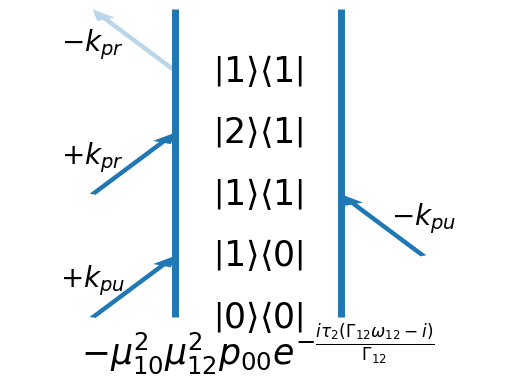

Recreate this plot in Python.
import sympy
from sympy.parsing.sympy_parser import parse_expr


greek_letters = {'a': r'\alpha', 'b': r'\beta',
                 'c': r'\gamma', 'd': r'\delta',
                 'e': r'\epsilon'}
for i in range(10):
    greek_letters[str(i)] = str(i)

import matplotlib.pyplot as plt

def m(s):
    """Puts $ around a string"""
    return r'$' + s + r'$'

def draw_arrows(pos, side, direction, om, last=False):
    ARROW_WIDTH = 0.04
    FONTSIZE = 20
    alpha = 0.3 if last else None
    dx, dy = 0.5, 1
    npos = pos + 1
    if isinstance(om, int):
        txt = m(r'\omega_' + str(om))
    else:
        txt = m(r'k_{' + str(om) + r'}')
    if (side == 1 and direction == 'in') or (side == 0 and direction == 'out'):
        txt = r'$-' + txt[1:]
    else:
        txt = r'$+' + txt[1:]
    if direction == 'in':
        if side == 1:
            dx *= -1
        plt.arrow(side - dx, npos - dy, dx, dy,
            width=ARROW_WIDTH, length_includes_head=True, lw=0)
        plt.text(side - dx, npos - dy / 2., txt, fontsize=FONTSIZE,
            horizontalalignment='center')
    else:
        if side == 1:
            dx *= -1
        plt.arrow(side, npos, -dx, dy, width=ARROW_WIDTH,
            length_includes_head=True,
            lw=0, alpha=alpha)
        plt.text(side - dx, npos + dy / 3., txt, fontsize=FONTSIZE,
            horizontalalignment='center')

def mult_str(l):
    l = map(lambda x: x + '*', l)
    return l

def sub_omega(formula):
    terms = formula.free_symbols
    for t in terms:
        if t.name.startswith('omega_'):
            a, b = t.name[-2], t.name[-1]
            ea = 'epsilon_' + a
            eb = 'epsilon_' + b
            formula = formula.subs(t,
                'omega_%s - I/Gamma_%s' % (a + b, a + b))
    return formula

def eq_mu(formula):
    terms = formula.free_symbols
    for t in terms:
        if t.name.startswith('mu_'):
            a, b = t.name[-2], t.name[-1]
            formula = formula.subs(t, 'mu_' + b + a)
    return formula

def make_sympy(f_str):
    f_str = mult_str(f_str)
    return parse_expr(''.join(f_str)[:-1]).simplify()

def make_field(response):
    return response / sympy.Symbol('hbar')

def generate_nth_order(n, start=(0, 0)):
    sol = []
    def visit(prev, actions, bra, ket):
        if bra - ket - 1 > actions:
            return
        a = actions - 1
        if actions > 0:
            visit(prev[:] + [
                (str(n - actions), '%s%s' % (bra, bra + 1), 'in', 0)], a,
                bra + 1, ket)
            visit(prev[:] + [
                (str(n - actions), '%s%s' % (ket, ket + 1), 'in', 1)], a, bra,
                ket + 1)
            if bra > 0:
                visit(prev[:] + [
                    (str(n - actions), '%s%s' % (bra, bra - 1), 'out', 0)], a,
                    bra - 1, ket)
            if ket > 0:
                visit(prev[:] + [
                    (str(n - actions), '%s%s' % (ket, ket - 1), 'out', 1)], a,
                    bra, ket - 1)
        elif actions == 0:
            if bra - ket == 1:
                sol.append(prev + [('sig', '%s%s' % (bra, bra - 1), 'out', 0)])

    visit([], n, *start)
    return sol

def test():
    om = sympy.Symbol('omega_ab')
    ans = parse_expr('(-epsilon_a+epsilon_b)/hbar-i/Gamma_ab')
    first_order = FeyDiag(start_state=r'a',
        interactions=[('pu', 'ab', 'in', 0), ('pu', 'ab', 'out', 0)])
    f = first_order.formula_notex()
    f = make_sympy(f)
    f = sub_omega(f)

    e = make_field(f)
    det = sympy.integrate(e, ('tau_0', -sympy.oo, sympy.oo))

    sympy.pprint(det)

    assert(ans == sub_omega(om) )
    
#New format, example for a double oscilator:
bra, ket = (0,0),(0,0)
start_state = (bra, ket)
#format is name, delta bra(ket), ket or bar                       
example_interaction = ('pr',(1,1), 0) 
example_diagramm = [start_state,
                    (('pu'),(1,1),0), (('pu'),(1,-1), 0), 
                    (('pr'),(1,1),0), (('pr'),(1,-1),0)]

test_diag = [((0,),(0,)), (('pu'),(0,1),0), (('pu'),(0,1), 1), 
             (('pr'),(0,1),0), (('pr'),(0,-1),0)]

def draw(diag):
    """Draws the diagram"""
    height = len(diag)-1
    plt.vlines(0, 0, height + 1, lw=5)
    plt.vlines(1, 0, height + 1, lw=5)
    plt.xlim(-1, 2)
    plt.ylim(-1, height + 1)
    draw_state(-1, diag[0])
    f = m(sympy.printing.latex(formula_sympy(diag)))
    plt.text(1 / 2., -0.75, f, fontsize=25,
        horizontalalignment='center')    
    plt.axis('off')
    pos = 0
    state = diag[0]   
    for name, delta, side in diag[1:]:
        last = pos == len(diag) - 2
        state=apply_delta(state, delta, side)
        if sum(delta) > 0: 
            direction = 'in'
        else: 
            direction ='out'            
        draw_arrows(pos, side, direction, name, last)
        draw_state(pos, state)                
        pos += 1

def draw_state(pos, state):    
    s1, s2 = str(state[0]).strip('(),[]'), str(state[1]).strip('(),[]')
    plt.text(0.5, pos + 1, m(r'\left|  %s\rangle\langle%s\right|'%(s1,s2)),
        fontsize=25, horizontalalignment='center', verticalalignment='center')

def apply_delta(state, delta, side):
    t = list(state[side])
    idx, value = delta
    t[idx] += value
    if side==0:
        return tuple(t), state[1]
    else:
        return state[0], tuple(t)

def count_right(diag):
    return sum([i[-1] for i in diag[1:]])

def formula_sympy(diag):
    state = diag[0]
    propagators = []
    tdms = []
    for  i, (name, delta, side) in enumerate(diag[1:]):        
        om = get_trans(state, delta, side)
        state = apply_delta(state, delta, side)
        s = r'exp(-I*omega_%s%s*tau_%s)' % (om[0],om[1], str(i))
        propagators.append(s)           
        tdms.append('mu_%s%s'%(om[0],om[1]))
    
    initial_pop = [r'p_00']
    f = initial_pop + tdms + propagators[:-1]
    #print f    
    f = make_sympy(f)
    f = eq_mu(f)
    f = sub_omega(f).simplify()    
    f = f.subs('tau_0',0)
    f = f.subs('tau_1',0)
    return f*(-1)**count_right(diag)

def get_trans(state, delta, side):    
    old = state[side][delta[0]]
    new = old+delta[1]
    return old, new
    
draw(test_diag)
#test()
